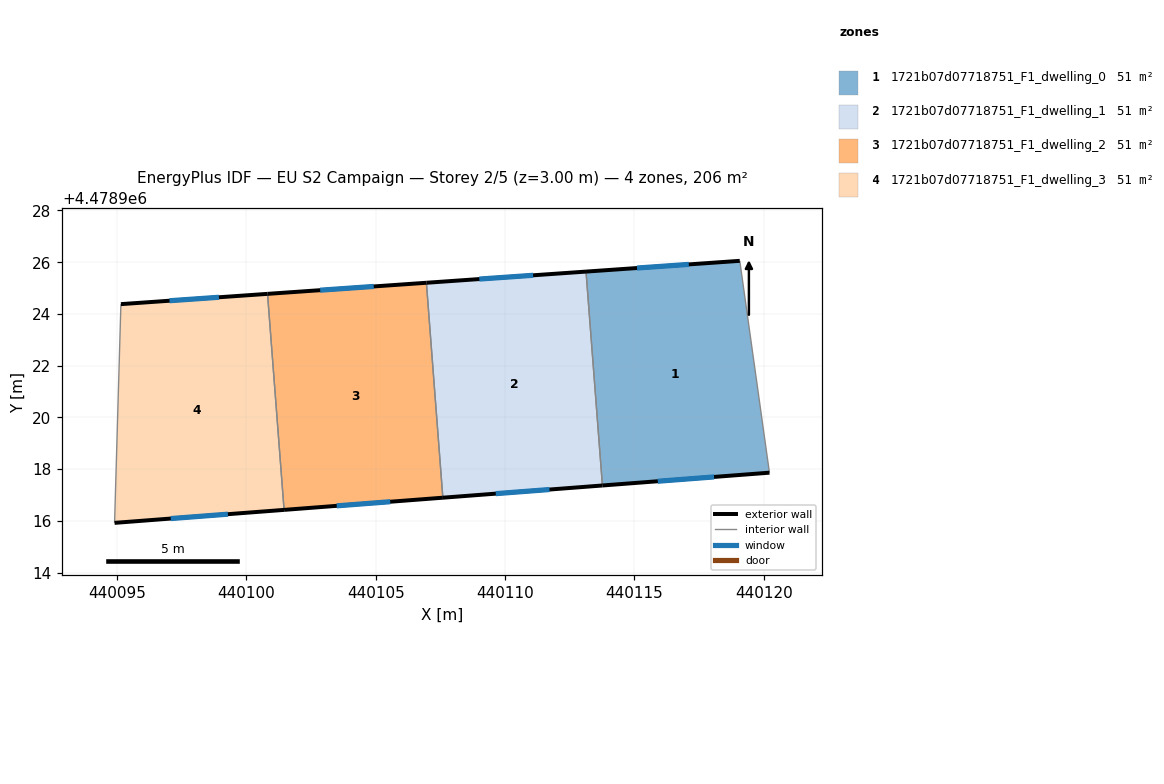
=== STOREY PLAN SPEC (per zone: floor XY polygon, exterior-wall plan segments, windows/doors) ===
zone 1: 1721b07d07718751_F1_dwelling_0  (51.4 m²)
  floor: (440119.08, 4478926.05) (440120.22, 4478917.86) (440113.77, 4478917.37) (440113.13, 4478925.64)
  exterior wall: (440119.08, 4478926.05) – (440113.13, 4478925.64)  [6.0 m]
    window: (440117.11, 4478925.92) – (440115.10, 4478925.77)  [2.0 m²]
  exterior wall: (440113.77, 4478917.37) – (440120.22, 4478917.86)  [6.5 m]
    window: (440115.91, 4478917.53) – (440118.08, 4478917.70)  [2.2 m²]
  interior walls: 2
zone 2: 1721b07d07718751_F1_dwelling_1  (51.4 m²)
  floor: (440113.13, 4478925.64) (440113.77, 4478917.37) (440107.60, 4478916.90) (440106.96, 4478925.21)
  exterior wall: (440113.13, 4478925.64) – (440106.96, 4478925.21)  [6.2 m]
    window: (440111.09, 4478925.49) – (440109.01, 4478925.35)  [2.1 m²]
  exterior wall: (440107.60, 4478916.90) – (440113.77, 4478917.37)  [6.2 m]
    window: (440109.64, 4478917.05) – (440111.72, 4478917.21)  [2.1 m²]
  interior walls: 2
zone 3: 1721b07d07718751_F1_dwelling_2  (51.4 m²)
  floor: (440106.96, 4478925.21) (440107.60, 4478916.90) (440101.46, 4478916.42) (440100.82, 4478924.78)
  exterior wall: (440106.96, 4478925.21) – (440100.82, 4478924.78)  [6.2 m]
    window: (440104.93, 4478925.06) – (440102.86, 4478924.92)  [2.1 m²]
  exterior wall: (440101.46, 4478916.42) – (440107.60, 4478916.90)  [6.2 m]
    window: (440103.49, 4478916.58) – (440105.56, 4478916.74)  [2.1 m²]
  interior walls: 2
zone 4: 1721b07d07718751_F1_dwelling_3  (51.4 m²)
  floor: (440100.82, 4478924.78) (440101.46, 4478916.42) (440094.91, 4478915.92) (440095.15, 4478924.38)
  exterior wall: (440100.82, 4478924.78) – (440095.15, 4478924.38)  [5.7 m]
    window: (440098.94, 4478924.64) – (440097.03, 4478924.51)  [1.9 m²]
  exterior wall: (440094.91, 4478915.92) – (440101.46, 4478916.42)  [6.6 m]
    window: (440097.08, 4478916.09) – (440099.29, 4478916.26)  [2.2 m²]
  interior walls: 2

=== DERIVED (storey summary) ===
Building: EU S2 Campaign
Storey: 2 of 5  (floor level z = 3.00 m)
Storey gross floor area: 205.7 m²
Zones on this storey: 4
  - 1721b07d07718751_F1_dwelling_0: floor 51.4 m²; exterior wall 12.4 m (37.3 m²); 2 window(s) 4.2 m²; WWR 11.4%
  - 1721b07d07718751_F1_dwelling_1: floor 51.4 m²; exterior wall 12.4 m (37.1 m²); 2 window(s) 4.2 m²; WWR 11.4%
  - 1721b07d07718751_F1_dwelling_2: floor 51.4 m²; exterior wall 12.3 m (36.9 m²); 2 window(s) 4.2 m²; WWR 11.4%
  - 1721b07d07718751_F1_dwelling_3: floor 51.4 m²; exterior wall 12.3 m (36.8 m²); 2 window(s) 4.2 m²; WWR 11.4%
Zone adjacency (shared interzone walls):
  - 1721b07d07718751_F1_dwelling_0 ↔ 1721b07d07718751_F1_dwelling_1
  - 1721b07d07718751_F1_dwelling_1 ↔ 1721b07d07718751_F1_dwelling_2
  - 1721b07d07718751_F1_dwelling_2 ↔ 1721b07d07718751_F1_dwelling_3